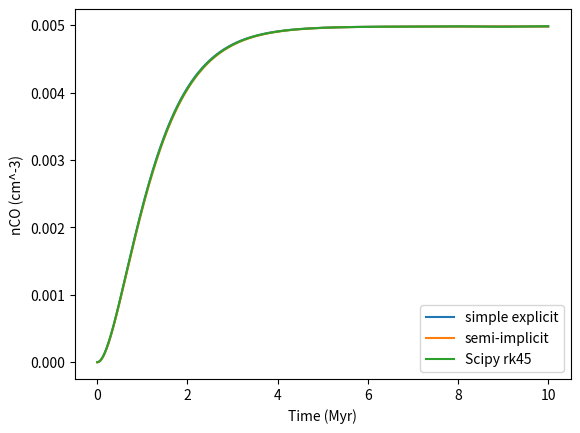
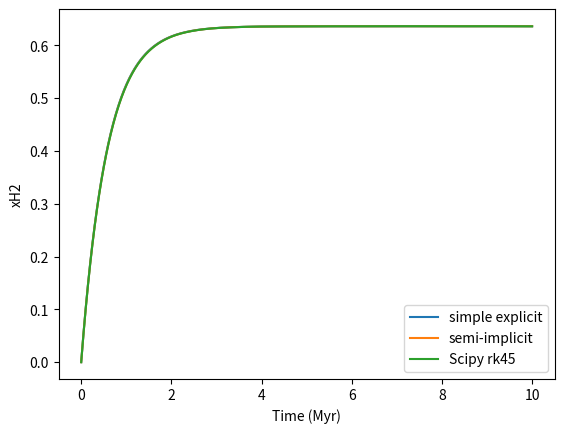

Source code (Python) for these figures, in order:
import numpy as np
import matplotlib.pyplot as plt
from matplotlib.backends.backend_pdf import PdfPages
from scipy.integrate import solve_ivp

# Conventions

# y is a vector containing the abundance (or relative) of all the gases we want to track.
# y_0 = nCO
# y_1 = xH2 (nuclei ratio, =2*nH2/nH_nuclei)

# Functions

# The ODE
def NL97(y, t, k0, nC, n0, beta, gammaCO, k_coll_e, k_coll_HI, k_coll_He, k_coll_H2, xe, xHe, k_UV, k_LW):
    '''
    Compute dy/dt, the derivative, in the NL97 equation.
    Inputs:
    * t: Time, doesn't matter here, just to make it compatible with scipy solve_ivp.
    * y: The number densities of CO and H2.
    * k0: The rate coefficient for the formation of CHx.
    * nC: The number density of C+ ions.
    * n0: The number density of everything., mostly hydrogen atoms.
    * beta: The proportion of CHx that successfully forms CO.
    * gammaCO: The photodissociation rate of CO
    * k_coll_e: The collisional dissociation rate of e-, as given in Table A1 8-11 of Gloevr & Abel 2008.
    * k_coll_HI: The collisional dissociation rate of H.
    * k_coll_He: The collisional dissociation rate of He.
    * k_coll_H2: The collisional dissociation rate of H2.
    * xe: Relative abundance of e-
    * xHe: Relative abundance of He
    * k_UV: UV photoionization and photodissociation rate
    * k_LW: Lyman-Werner photoionization and photodissociation rate
    * R_d: Formation rate of H2 on dust.
    
    Outputs:
    * dydt: The time derivative of the vector y.
    '''
    
    # Extract the abundances from the array y
    nCO = y[0]
    xH2 = y[1]
    
    # Calculate the derivative
    nH2 = n0 * xH2 / 2
    xHI = 1 - xH2
    dy0dt = k0*nC*nH2*beta - gammaCO*nCO
    
    ne = n0 * xe
    nHI = n0 * xHI
    nHe = n0 * xHe
    C_coll = k_coll_e*ne + k_coll_HI*nHI + k_coll_He*nHe + k_coll_H2*nH2 
    dy1dt = -C_coll*xH2 - (k_UV+k_LW)*xH2 + R_d*nHI
    
    # Return
    dydt = np.array([dy0dt, dy1dt])
    return dydt

# The construction part of the ODE
def NL97_c(y, t, k0, nC, n0, beta, gammaCO, k_coll_e, k_coll_HI, k_coll_He, k_coll_H2, xe, xHe, k_UV, k_LW):
    '''
    Compute the construction rate in the NL97 equation. See the docstring for NL97.
    '''
    
    # Extract the abundances from the array y
    nCO = y[0]
    xH2 = y[1]
    
    # Calculate the derivative
    nH2 = n0 * xH2 / 2
    xHI = 1 - xH2
    dy0dt = k0*nC*nH2*beta
    
    ne = n0 * xe
    nHI = n0 * xHI
    nHe = n0 * xHe
    C_coll = k_coll_e*ne + k_coll_HI*nHI + k_coll_He*nHe + k_coll_H2*nH2 
    dy1dt = R_d*nHI
    
    # Return
    dydt_c = np.array([dy0dt, dy1dt])
    return dydt_c

# The destruction part of the ODE, DIVIDED BY Y
def NL97_d(y, t, k0, nC, n0, beta, gammaCO, k_coll_e, k_coll_HI, k_coll_He, k_coll_H2, xe, xHe, k_UV, k_LW):
    '''
    Compute the destruction rate in the NL97 equation, DIVIDED BY Y. See the docstring for NL97.
    '''
    
    # Extract the abundances from the array y
    nCO = y[0]
    xH2 = y[1]
    
    # Calculate the derivative
    nH2 = n0 * xH2 / 2
    xHI = 1 - xH2
    dy0dt = gammaCO # Absolute value, same below
    
    ne = n0 * xe
    nHI = n0 * xHI
    nHe = n0 * xHe
    C_coll = k_coll_e*ne + k_coll_HI*nHI + k_coll_He*nHe + k_coll_H2*nH2 
    dy1dt = C_coll + (k_UV+k_LW)
    
    # Return
    dydt_d = np.array([dy0dt, dy1dt])
    return dydt_d

# One Step of explicit ODE Solver
def ode_solve_step_explicit(f, y0, t, dt):
    '''
    One step in solving the ODE problem, i.e. dy/dt = f(y,t), explicitly.
    Input:
    * f: a function that receives the current state, y, and the current position/time, t,
    and returns the derivative value of the state, dy/dt.
    * y0: The current value as an array.
    * t: The current time.
    * dt: The time interval to be stepped through.
    
    Output:
    * yf: The final value at t+dt.
    '''
    
    # Step through the most basic algorithm
    yf = y0 + f(y0,t)*dt
    
    # Return
    return yf

# One Step of semi-implicit ODE Solver
def ode_solve_step_semi_implicit(fc, fd, y0, t, dt):
    '''
    One step in solving the ODE problem, i.e. dy/dt = f(y,t), semi-implicitly, using the algorithm in eq. (3) in RAMSES-RTZ.
    Input:
    * fc: The creation part of dydt.
    * fd: The destruction part of dydt.
    * y0: The current value as an array.
    * t: The current time.
    * dt: The time interval to be stepped through.
    
    Output:
    * yf: The final value at t+dt.
    '''
    
    # Step through the semi-implicit algorithm
    yf = (y0 + fc(y0,t)*dt) / (np.full_like(y0, 1) + fd(y0,t)*dt)
    
    # Return
    return yf
    
# ODE Solver
def ode_solve(f, fc, fd, y0, t, method):
    '''
    Solve the ODE problem, i.e. dy/dt = f(y,t).
    Input:
    * f: a function that receives the current state, y, and the current position/time, t,
    and returns the derivative value of the state, dy/dt.
    * fc: The creation part of dydt. None if not applicable.
    * fd: The destruction part of dydt. None if not applicable.
    * y0: The initial value.
    * t: numpy array of time steps with length N where the values of y will be returned.
    * method: The method of integration. Choices:
        'explicit': The most basic algorithm.
        'semi-implicit': The semi-implicit method in RAMSES-RTZ.
    
    Output:
    * y: (M x N) numpy array that contains the values of y at every position/time step. Different columns are different times.
    '''
    
    num_times = t.shape[0] # The dimension of vector t
    num_vars = y0.shape[0] # The number of variables in question
    y = np.zeros((num_vars, num_times))
    y[:, 0] = y0 # Set y at time 0 as y0
    
    # Make the calculation
    if (method == 'explicit'):   
        for i in np.arange(num_times - 1):
            y[:, i+1] = ode_solve_step_explicit(f, y[:, i], t[i], t[i+1] - t[i])
    elif (method == 'semi-implicit'):   
        for i in np.arange(num_times - 1):
            y[:, i+1] = ode_solve_step_semi_implicit(fc, fd, y[:, i], t[i], t[i+1] - t[i])
            
    # Return
    return y

# Convert from seconds to Myr
def sec_to_Myr(t):
    '''
    Convert from seconds to Myr.
    Input:
    * t: Numpy array of times in seconds.
    
    Output:
    * t_Myr: Numpy array of times in Myr.
    '''
    
    return t / 1e6 / 365 / 86400

# Inputs
k0 = 5e-16 # cm^3 s^-1
n0 = 100 # Initial number density of hydrogen nuclei
AV = 3.3 # Mean extinction, 3.3 for n0=100
xC = 1.41e-4 # Relative abundance to hydrogen of carbon
xO = 3.16e-4 # Relative abundance to hydrogen of oxygen
# xH2 = 1 # Relative abundance to hydrogen nuclei of molecular hydrogen nuclei
k1 = 5e-10 # Rate coefficient for the formation of CO from O + CHx
G0 = 1.7 # The strength of the ultraviolet radiation field in units of the Habing field
T = 300 # Temperature
xe = 1e-4 # Relative abundance of e-
# xHI = 1 # Relative abundance of H
xHe = 1e-4 # Relative abundance of He
k_UV = 1e-14 # UV photoionization and photodissociation rate
k_LW = 1e-14 # Lyman-Werner photoionization and photodissociation rate
Z = 1 # Metallicity of the gas
C_f = 10 # Clumping factor

# Derived quantities
n = n0 # Assume the number density of hydrogen doesn't change
gammaCHx = 5e-10 * G0 * np.exp(-2.5*AV)
gammaCO = 1e-10 * G0 * np.exp(-2.5*AV)
beta = k1*xO / (k1*xO + gammaCHx / n)
nC = n0 * xC
# nH2 = n0 * xH2 / 2
k_coll_e = 4.49e-9 * T**0.11 * np.exp(-101858/T) # k_coll_e-: The collisional dissociation rate of e-, as given in Table A1 8-11 of Gloevr & Abel 2008.
k_coll_HI = 6.67e-12 * T**0.5 * np.exp(-(1+63593/T))# k_coll_HI: The collisional dissociation rate of H.
k_coll_He = 10**(-27.029 + 3.801*np.log10(T) - 29487/T) # k_coll_He: The collisional dissociation rate of He.
k_coll_H2 = 5.996e-30 * T**4.1881 / (1+6.761e-6*T)**5.6881 * np.exp(-54657.4/T) # k_coll_H2: The collisional dissociation rate of H2.
R_d = 3.5e-17 * Z * C_f # Formation of H2 on dust

# Solver parameters
n = 1000 # Number of steps
dt_Myr = 0.01 # Step size in Myr

# Run the explicit solver
dt = dt_Myr * 1e6 * 365 * 86400 # Time in seconds
t0 = 0 # Initial time
tf = t0 + n * dt # Final time
y0 = np.array([0,0]) # Initial abundances (or relative ~)
t = np.linspace(t0, tf, n+1) # Generate the times to report y values
dydt = lambda y, t : NL97(y, t, k0, nC, n0, beta, gammaCO, k_coll_e, k_coll_HI, k_coll_He, k_coll_H2, xe, xHe, k_UV, k_LW)
y = ode_solve(dydt, None, None, y0, t, 'explicit')
t_Myr = sec_to_Myr(t)

# Run the scipy ODE solver using rk45
dydt_scipy = lambda t, y: dydt(y, t) # Swap variables just to make it compatible with scipy's ODE solver
y_scipy = solve_ivp(dydt_scipy, [t0, tf], y0, t_eval=t).y

# Run the semi-implicit solver
dydt_c = lambda y, t : NL97_c(y, t, k0, nC, n0, beta, gammaCO, k_coll_e, k_coll_HI, k_coll_He, k_coll_H2, xe, xHe, k_UV, k_LW)
dydt_d = lambda y, t : NL97_d(y, t, k0, nC, n0, beta, gammaCO, k_coll_e, k_coll_HI, k_coll_He, k_coll_H2, xe, xHe, k_UV, k_LW)
y_semi = ode_solve(dydt, dydt_c, dydt_d, y0, t, 'semi-implicit')
t_Myr = sec_to_Myr(t)

# Plot nCO vs. t using the explicit method
fig_nCO, ax_nCO = plt.subplots()
y_line, = ax_nCO.plot(t_Myr, y[0,:])
ax_nCO.set_xlabel('Time (Myr)')
ax_nCO.set_ylabel('nCO (cm^-3)')

# Plot nCO vs. t using the semi-implicit method
y_semi_line, = ax_nCO.plot(t_Myr, y_semi[0,:])

# Plot nCO vs. t again using scipy
y_scipy_line, = ax_nCO.plot(t_Myr, y_scipy[0,:])

# Add legend
ax_nCO.legend([y_line, y_semi_line, y_scipy_line], ['simple explicit', 'semi-implicit', 'Scipy rk45'])

# Plot xH2 vs. t using the explicit method
fig_xH2, ax_xH2 = plt.subplots()
y_line, = ax_xH2.plot(t_Myr, y[1,:])
ax_xH2.set_xlabel('Time (Myr)')
ax_xH2.set_ylabel('xH2')

# Plot xH2 vs. t using the semi-implicit method
y_semi_line, = ax_xH2.plot(t_Myr, y_semi[1,:])

# Plot xH2 vs. t again using scipy
y_scipy_line, = ax_xH2.plot(t_Myr, y_scipy[1,:])

# Add legend
ax_xH2.legend([y_line, y_semi_line, y_scipy_line], ['simple explicit', 'semi-implicit', 'Scipy rk45'])

# Save the graphs as pdfs
pp = PdfPages('CO Chemistry.pdf')
pp.savefig(fig_nCO)
pp.savefig(fig_xH2)
pp.close()

# Save graph data as npz
to_save = {}
to_save['Time_Myr'] = t_Myr
to_save['nCO_cm^-3_semi_implicit'] = y_semi[0,:]
to_save['nCO_cm^-3_simple_explicit'] = y[0,:]
to_save['nCO_cm^-3_scipy'] = y_scipy[0,:]
to_save['xH2_semi_implicit'] = y_semi[0,:]
to_save['xH2_simple_explicit'] = y[0,:]
to_save['xH2_scipy'] = y_scipy[0,:]

np.savez('co_chem_test.npz', **to_save)

print ('saved')